86-way image classification set "Induk anak huruf di atas" from GitHub (muharismrgn/Lampung-Script-Classification); label vocabulary: ANG, BAN, BANG, BAR, BEE, CAN, CANG, CAR, CEE, DAN, DANG, DAR, DEE, GAN, GANG, GAR, GEE, GHAN, GHANG, GHAR, GHE, GHEE, GHE with diacritic, GHI, HAN, HANG, HAR, HEE, JAN, JANG, JAR, JEE, KAN, KANG, KAR, KEE, LAN, LANG, LAR, LEE, MAN, MANG, MAR, MEE, NAN, NANG, NAR, NEE, NGAN, NGANG, NGAR, NGE, NGEE, NGE with diacritic, NGI, NYAN, NYANG, NYAR, NYE, NYEE, NYE with diacritic, NYI, PAN, PANG, PAR, PEE, RAN, RANG, RAR, REE, SAN, SANG, SAR, SEE, TAN, TANG, TAR, TEE, WAN, WANG, WAR, WEE, YAN, YANG, YAR, YEE.

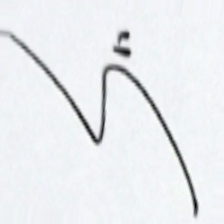
Label: LAN

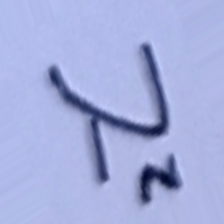
Label: SAR

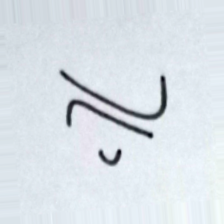
Label: GHEE

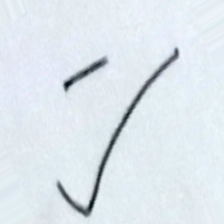
Label: PANG

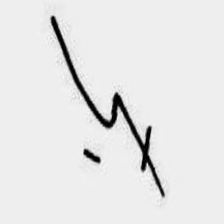
Label: NGANG

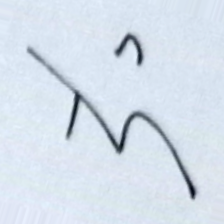
Label: NGEE
